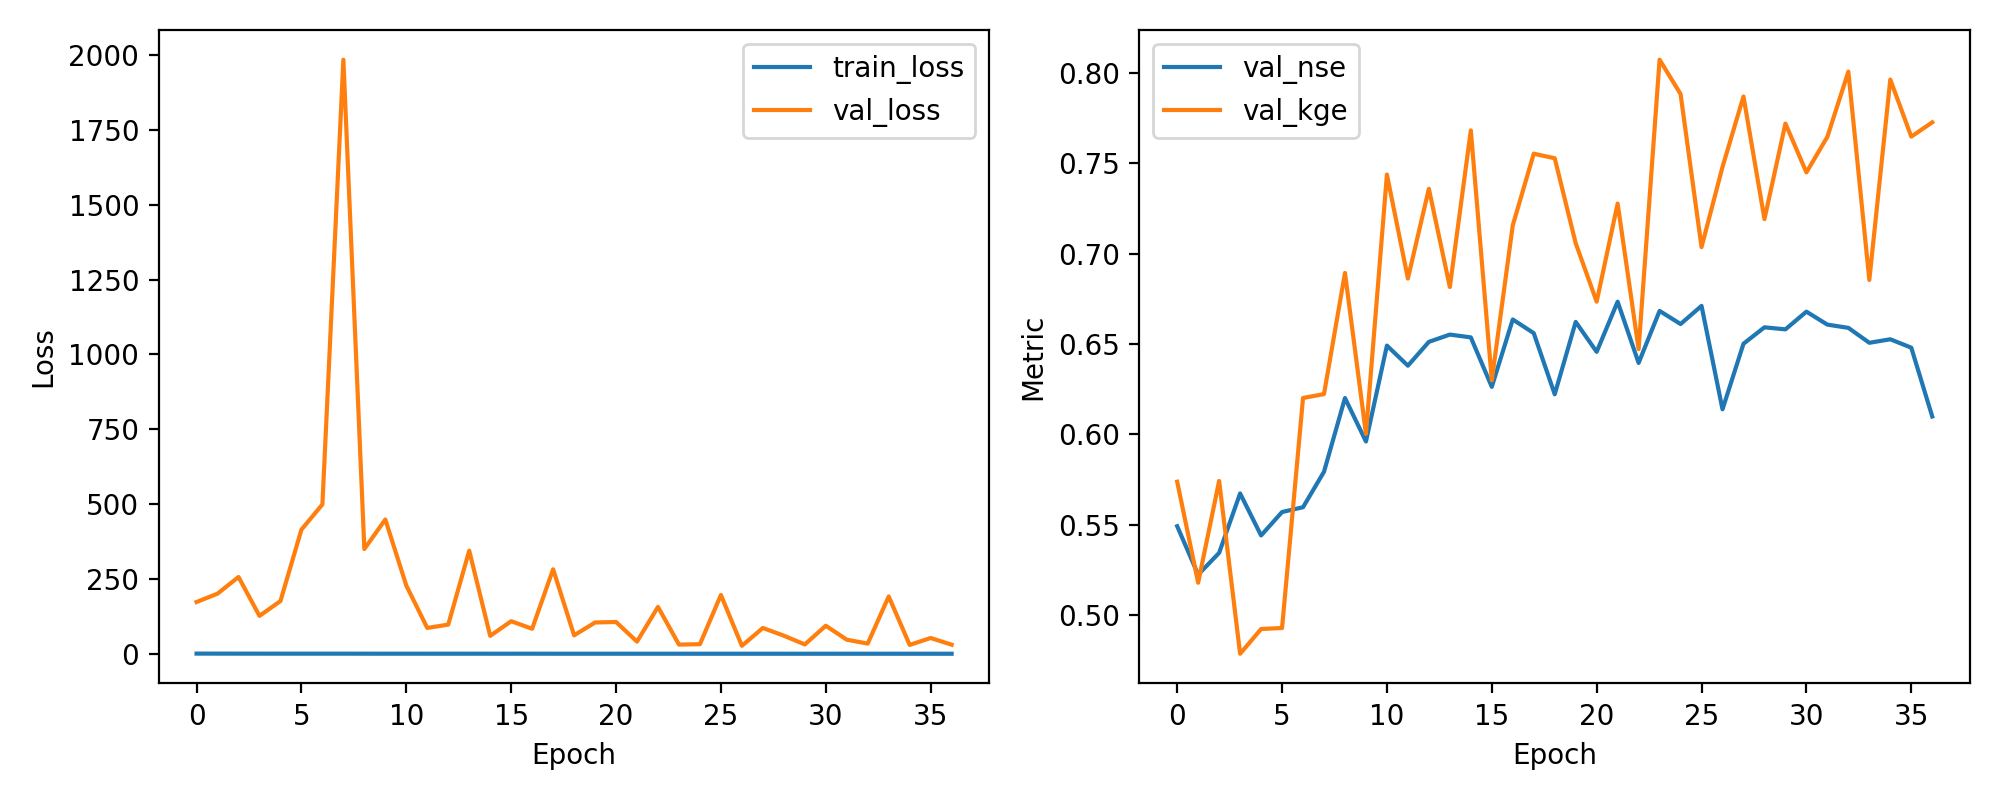

Data behind this chart, as committed beside it:
epoch, train_loss, val_loss, val_nse, val_kge
1, 0.6405, 172.9, 0.5491, 0.5737
2, 0.5368, 200.9, 0.5223, 0.5178
3, 0.4722, 256.5, 0.5343, 0.5742
4, 0.4469, 126.6, 0.5673, 0.4785
5, 0.3949, 176.1, 0.544, 0.4922
6, 0.3923, 414.7, 0.5569, 0.4928
7, 0.3873, 498.9, 0.5596, 0.6201
8, 0.3967, 1984, 0.5792, 0.6222
9, 0.3457, 349.9, 0.6201, 0.6893
10, 0.2962, 448.6, 0.596, 0.6002
11, 0.3049, 228, 0.6491, 0.7438
12, 0.3022, 86.27, 0.638, 0.6862
13, 0.3218, 97.51, 0.6512, 0.7359
14, 0.3033, 344.4, 0.6552, 0.6815
15, 0.2864, 59.79, 0.6536, 0.7682
16, 0.284, 108.8, 0.6263, 0.6299
17, 0.3137, 83.54, 0.6636, 0.7157
18, 0.2385, 282.3, 0.656, 0.7553
19, 0.2272, 61.57, 0.6221, 0.7528
20, 0.241, 104.6, 0.6622, 0.7058
21, 0.2067, 106.2, 0.6456, 0.6734
22, 0.2172, 40.69, 0.6734, 0.7277
23, 0.2217, 156.5, 0.6395, 0.6471
24, 0.2123, 30.68, 0.6683, 0.8074
25, 0.1906, 32.06, 0.661, 0.7884
26, 0.1762, 196.4, 0.6711, 0.7036
27, 0.1898, 26.57, 0.6138, 0.748
28, 0.1897, 86.23, 0.6501, 0.787
29, 0.1832, 60.44, 0.6592, 0.7191
30, 0.1768, 31.21, 0.6581, 0.772
31, 0.1757, 93.69, 0.6679, 0.745
32, 0.1668, 47.11, 0.6607, 0.7647
33, 0.1542, 34.04, 0.6589, 0.8008
34, 0.1533, 191.5, 0.6506, 0.6854
35, 0.1586, 29.69, 0.6526, 0.7964
36, 0.1471, 52.73, 0.6479, 0.7648
37, 0.1413, 30.39, 0.6099, 0.7727
